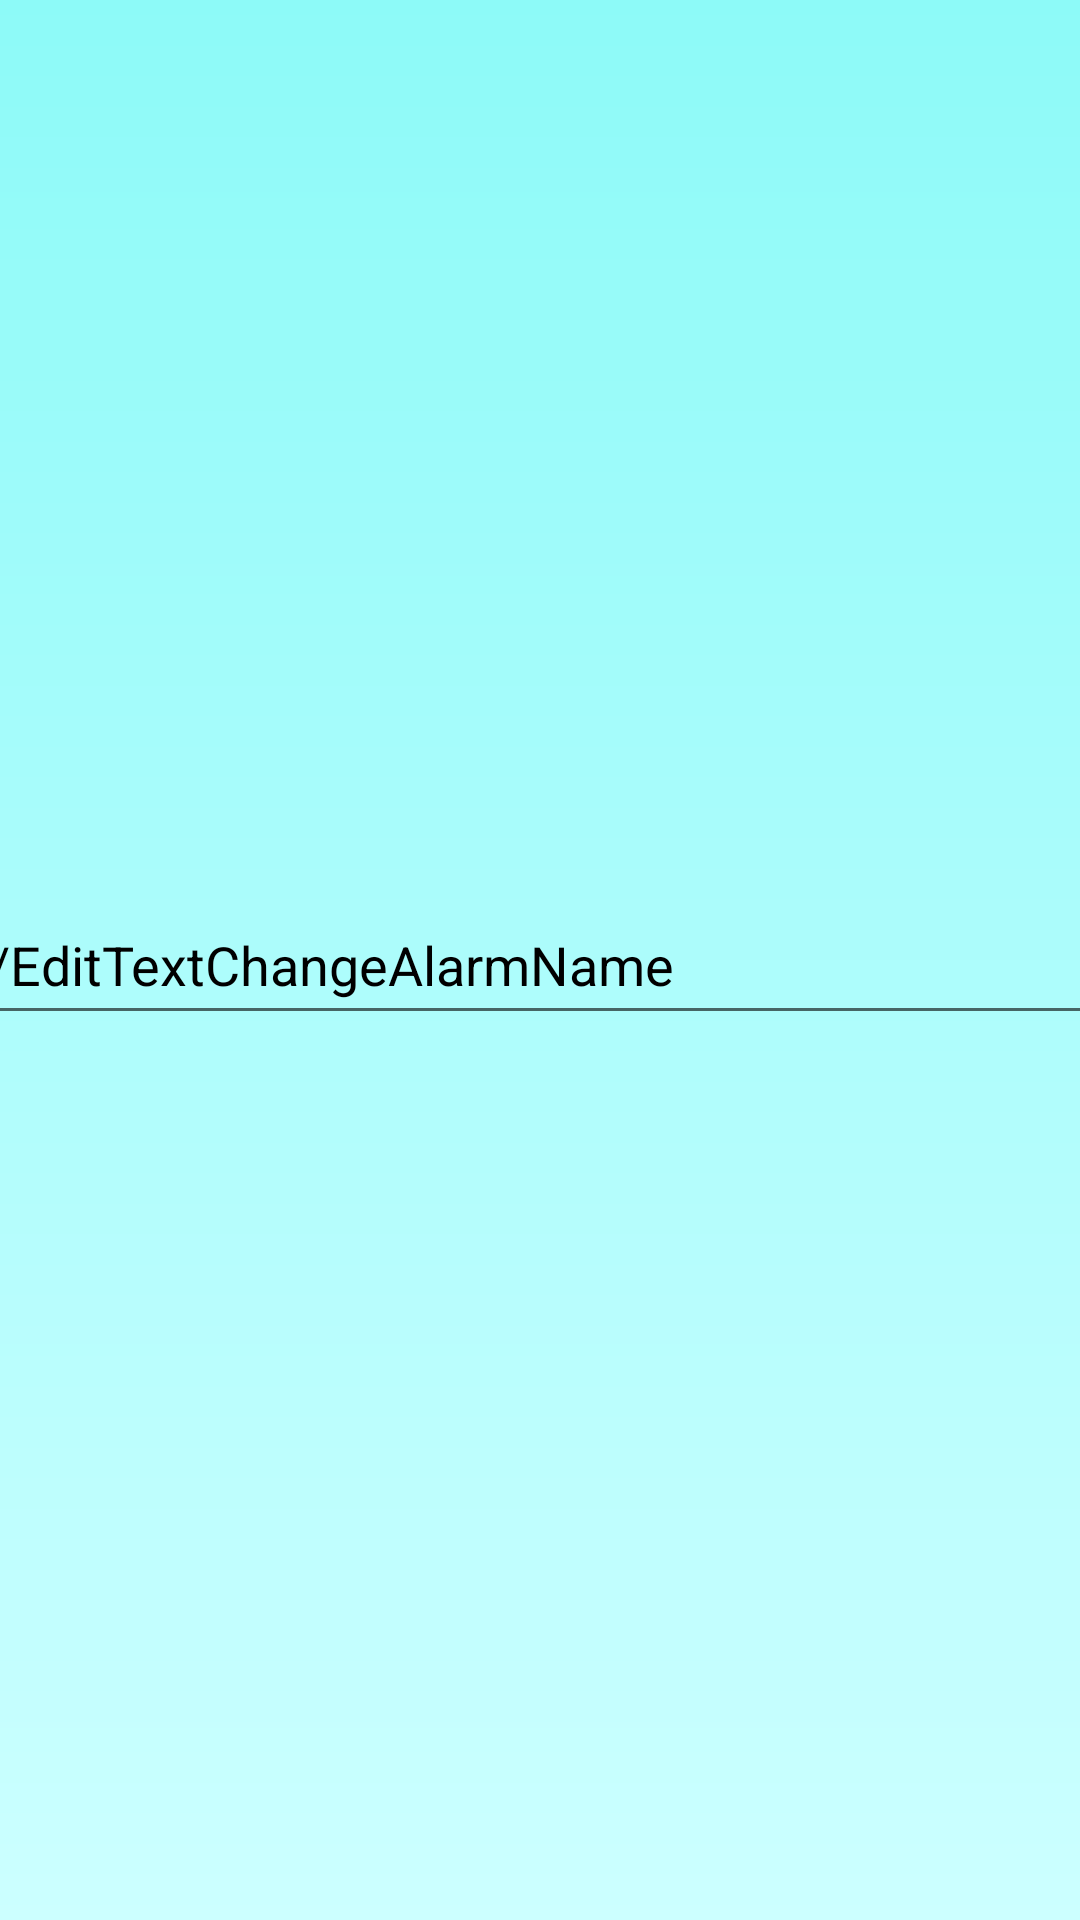

Here is an Android app screen rendered from its layout file. Give the layout XML and the strings, colors and styles it references.
<!-- AndroidManifest.xml: application theme AppTheme -->
<!-- res/layout/activity_alarm_name.xml -->
<?xml version="1.0" encoding="utf-8"?>
<android.support.constraint.ConstraintLayout xmlns:android="http://schemas.android.com/apk/res/android"
    xmlns:app="http://schemas.android.com/apk/res-auto"
    xmlns:tools="http://schemas.android.com/tools"
    android:layout_width="match_parent"
    android:layout_height="match_parent"
    android:background="@drawable/gradient"
    tools:context="com.example.derek.example.AlarmName"
    tools:layout_editor_absoluteY="89dp">

    <EditText
        android:id="@+id/EditTextChangeAlarmName"
        android:layout_width="500dp"
        android:layout_height="50dp"
        android:ems="10"
        android:inputType="textPersonName"
        android:text="@string/EditTextChangeAlarmName"
        app:layout_constraintBottom_toBottomOf="parent"
        app:layout_constraintEnd_toEndOf="parent"
        app:layout_constraintStart_toStartOf="parent"
        app:layout_constraintTop_toTopOf="parent"
        tools:ignore="LabelFor" />

    <Button
        android:id="@+id/ButtonAlarmNameSave"
        android:layout_width="wrap_content"
        android:layout_height="wrap_content"
        android:layout_marginBottom="8dp"
        android:layout_marginStart="496dp"
        android:layout_marginTop="324dp"
        android:background="@color/darker_gray"
        android:onClick="setAlarmName"
        android:text="@string/ButtonAlarmNameSave"
        app:layout_constraintBottom_toBottomOf="parent"
        app:layout_constraintRight_toRightOf="parent"
        app:layout_constraintStart_toStartOf="parent"
        app:layout_constraintTop_toBottomOf="@+id/EditTextChangeAlarmName" />

</android.support.constraint.ConstraintLayout>
<!-- resources referenced by this layout -->
<resources>
  <color name="darker_gray">#e4e4e4</color>
  <!-- drawable gradient (drawable) -->
  <?xml version="1.0" encoding="utf-8"?>
  <shape xmlns:android="http://schemas.android.com/apk/res/android"
      android:shape="rectangle">
      <gradient
          android:startColor="@color/colorStart"
          android:endColor="@color/colorPrimary"
          android:angle="90" />
  </shape>
  <style name="AppTheme" parent="Theme.AppCompat.Light.DarkActionBar">
          
          <item name="colorPrimary">@color/colorPrimary</item>
          <item name="colorPrimaryDark">@color/colorPrimaryDark</item>
          <item name="colorAccent">@color/darker_gray</item>
          <item name="android:colorBackground">@color/background_material_light</item>
          <item name="android:textColorPrimary">@android:color/black</item>
          <item name="android:navigationBarColor">@color/colorStart</item>
          <item name="android:statusBarColor">@color/colorPrimary</item>
          <item name="android:textColorPrimaryInverse">@android:color/black</item>
          <item name="android:actionMenuTextColor">@android:color/black</item>
          <item name="android:textColor">@android:color/black</item>
  
      </style>
  <color name="colorStart">#ccffff</color>
  <color name="colorPrimary">#8dfaf8</color>
  <color name="colorPrimaryDark">#00c2e4</color>
</resources>
